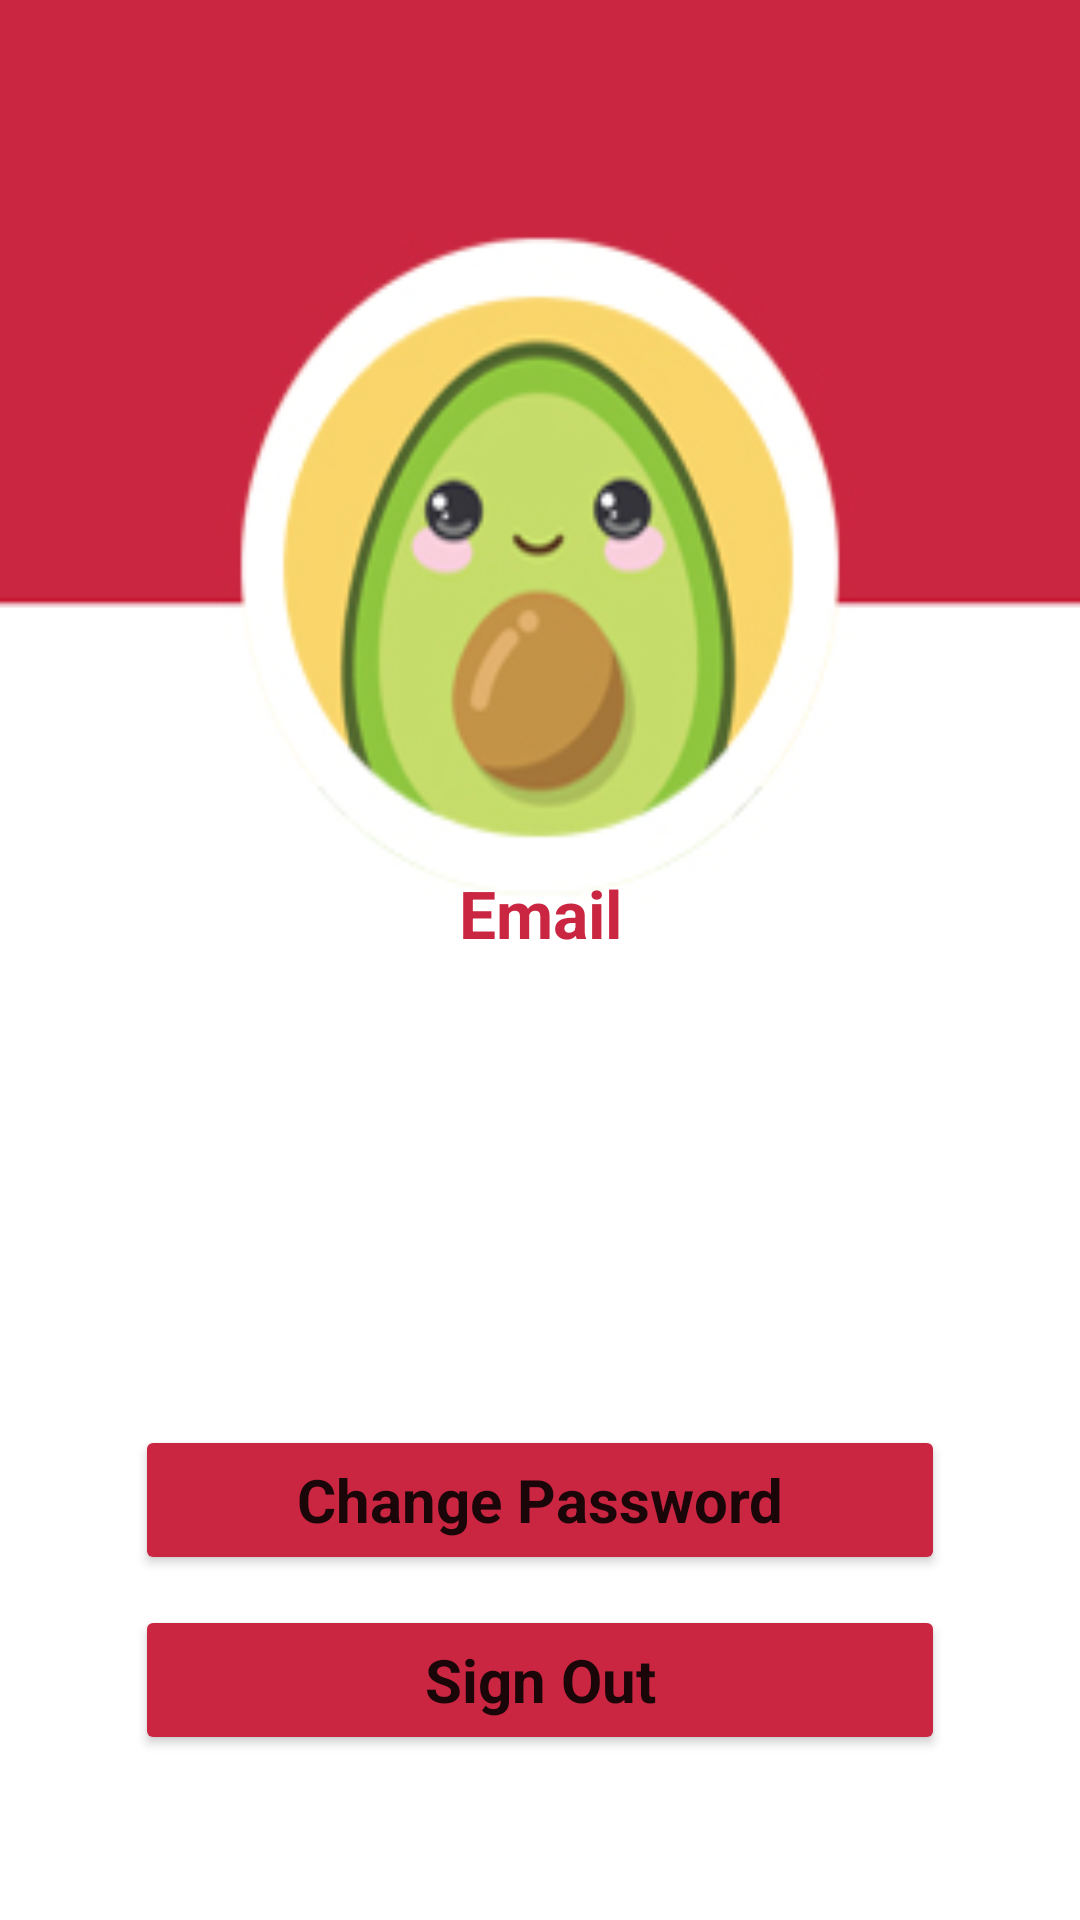

Layout XML and referenced resources for this Android screen:
<!-- AndroidManifest.xml: application theme Theme.Flex -->
<!-- res/layout/fragment_profile.xml -->
<?xml version="1.0" encoding="utf-8"?>
<androidx.constraintlayout.widget.ConstraintLayout xmlns:android="http://schemas.android.com/apk/res/android"
    xmlns:tools="http://schemas.android.com/tools"
    android:layout_width="match_parent"
    android:layout_height="match_parent"
    xmlns:app="http://schemas.android.com/apk/res-auto">



    <ImageView
        android:id="@+id/imageView"
        android:layout_width="match_parent"
        android:layout_height="match_parent"
        android:background="@drawable/profile_2"
        tools:layout_editor_absoluteX="0dp"
        tools:layout_editor_absoluteY="-29dp" />

    <TextView
        android:layout_width="match_parent"
        android:layout_height="wrap_content"
        android:gravity="center"
        android:text="Email"
        android:textAlignment="center"
        android:textAllCaps="false"
        android:textColor="#CA2641"
        android:textSize="22sp"
        android:textStyle="bold"
        android:typeface="sans"
        app:layout_constraintBottom_toTopOf="@+id/textView"
        app:layout_constraintEnd_toEndOf="parent"
        app:layout_constraintHorizontal_bias="0.0"
        app:layout_constraintStart_toStartOf="parent"
        app:layout_constraintTop_toTopOf="@+id/imageView"
        app:layout_constraintVertical_bias="0.968" />

    <TextView
        android:id="@+id/textView"
        android:layout_width="411dp"
        android:layout_height="47dp"
        android:text=""
        android:textAlignment="center"
        android:textAllCaps="false"
        android:textColor="#CA2641"
        android:textSize="20sp"
        android:textStyle="bold"
        android:typeface="sans"
        app:layout_constraintBottom_toBottomOf="parent"
        app:layout_constraintEnd_toEndOf="parent"
        app:layout_constraintHorizontal_bias="0.0"
        app:layout_constraintStart_toStartOf="parent"
        app:layout_constraintTop_toTopOf="parent"
        app:layout_constraintVertical_bias="0.554" />

    <Button
        android:id="@+id/buttonChangePassword"
        android:layout_width="match_parent"
        android:layout_height="50dp"
        android:layout_marginStart="45dp"
        android:layout_marginEnd="45dp"
        android:layout_marginBottom="115dp"
        android:text="Change Password"
        android:backgroundTint="#CA2641"
        android:textStyle="bold"
        android:typeface="sans"
        android:textAllCaps="false"
        android:textSize="20sp"
        app:layout_constraintBottom_toBottomOf="parent"
        app:layout_constraintEnd_toEndOf="parent"
        app:layout_constraintStart_toStartOf="parent" />


    <Button
        android:id="@+id/buttonLogout"
        android:layout_width="match_parent"
        android:layout_height="50dp"
        android:layout_marginStart="45dp"
        android:layout_marginEnd="45dp"
        android:layout_marginBottom="55dp"
        android:text="Sign Out"
        android:textAllCaps="false"
        android:backgroundTint="#CA2641"
        android:textStyle="bold"
        android:typeface="sans"
        android:textSize="20sp"
        app:layout_constraintBottom_toBottomOf="parent"
        app:layout_constraintEnd_toEndOf="parent"
        app:layout_constraintStart_toStartOf="parent" />


</androidx.constraintlayout.widget.ConstraintLayout>
<!-- resources referenced by this layout -->
<resources>
  <!-- drawable profile_2: jpg bitmap (drawable-v24, 32820 bytes) -->
  <style name="Theme.Flex" parent="Theme.MaterialComponents.DayNight.DarkActionBar">
          
          <item name="colorPrimary">#C54040</item>
          <item name="colorPrimaryVariant">#E89B9B</item>
          <item name="colorOnPrimary">@color/white</item>
          
          <item name="colorSecondary">@color/teal_200</item>
          <item name="colorSecondaryVariant">@color/teal_700</item>
          <item name="colorOnSecondary">@color/black</item>
          
          <item name="android:statusBarColor" tools:targetApi="l">?attr/colorPrimaryVariant</item>
          
      </style>
  <!-- not gathered from this repository: default colours our renderer supplied (Android Studio template values) -->
  <color name="teal_200">#FF03DAC5</color>
  <color name="teal_700">#FF018786</color>
  <color name="black">#FF000000</color>
  <color name="white">#FFFFFFFF</color>
</resources>
